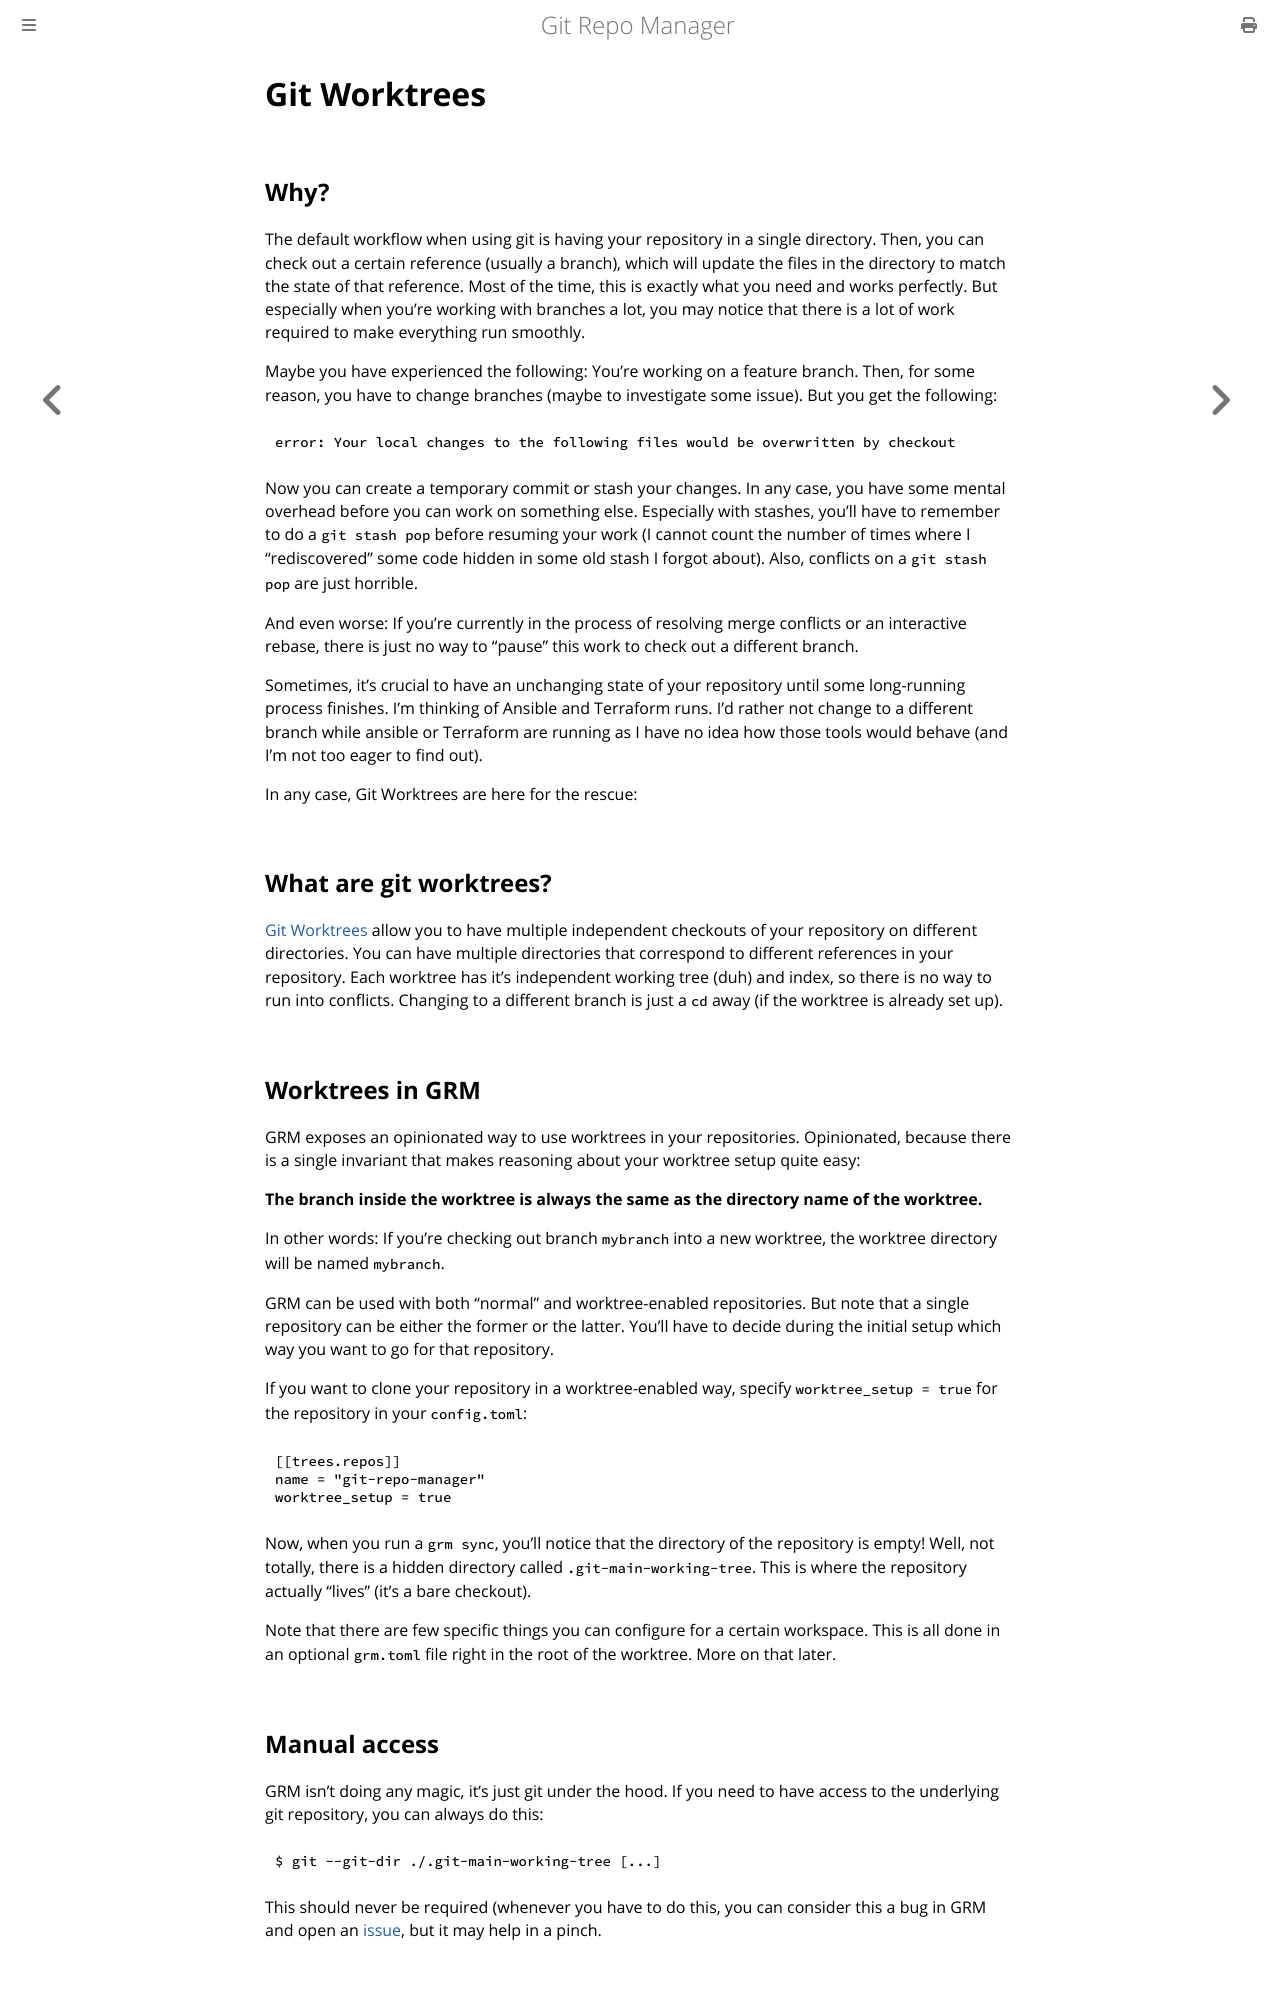

repository: hakoerber/git-repo-manager · page: worktrees.html · generator: mdbook

# Git Worktrees

## Why?
The default workflow when using git is having your repository in a single
directory.  Then, you can check out a certain reference (usually a branch),
which will update the files in the directory to match the state of that
reference. Most of the time, this is exactly what you need and works perfectly.
But especially when you're working with branches a lot, you may notice that
there is a lot of work required to make everything run smoothly.

Maybe you have experienced the following: You're working on a feature branch.
Then, for some reason, you have to change branches (maybe to investigate some
issue).  But you get the following:

```
error: Your local changes to the following files would be overwritten by checkout
```

Now you can create a temporary commit or stash your changes. In any case, you
have some mental overhead before you can work on something else. Especially with
stashes, you'll have to remember to do a `git stash pop` before resuming your
work (I cannot count the number of times where I "rediscovered" some code hidden
in some old stash I forgot about). Also, conflicts on a `git stash pop` are just
horrible.

And even worse: If you're currently in the process of resolving merge conflicts
or an interactive rebase, there is just no way to "pause" this work to check out
a different branch.

Sometimes, it's crucial to have an unchanging state of your repository until
some long-running process finishes. I'm thinking of Ansible and Terraform runs.
I'd rather not change to a different branch while ansible or Terraform are
running as I have no idea how those tools would behave (and I'm not too eager to
find out).

In any case, Git Worktrees are here for the rescue:

## What are git worktrees?

[Git Worktrees](https://git-scm.com/docs/git-worktree) allow you to have
multiple independent checkouts of your repository on different directories. You
can have multiple directories that correspond to different references in your
repository.  Each worktree has it's independent working tree (duh) and index, so
there is no way to run into conflicts. Changing to a different branch is just a
`cd` away (if the worktree is already set up).

## Worktrees in GRM

GRM exposes an opinionated way to use worktrees in your repositories.
Opinionated, because there is a single invariant that makes reasoning about your
worktree setup quite easy:

**The branch inside the worktree is always the same as the directory name of the
worktree.**

In other words: If you're checking out branch `mybranch` into a new worktree,
the worktree directory will be named `mybranch`.

GRM can be used with both "normal" and worktree-enabled repositories. But note
that a single repository can be either the former or the latter. You'll have to
decide during the initial setup which way you want to go for that repository.

If you want to clone your repository in a worktree-enabled way, specify
`worktree_setup = true` for the repository in your `config.toml`:

```toml
[[trees.repos]]
name = "git-repo-manager"
worktree_setup = true
```

Now, when you run a `grm sync`, you'll notice that the directory of the
repository is empty! Well, not totally, there is a hidden directory called
`.git-main-working-tree`.  This is where the repository actually "lives" (it's a
bare checkout).

Note that there are few specific things you can configure for a certain
workspace.  This is all done in an optional `grm.toml` file right in the root of
the worktree. More on that later.
